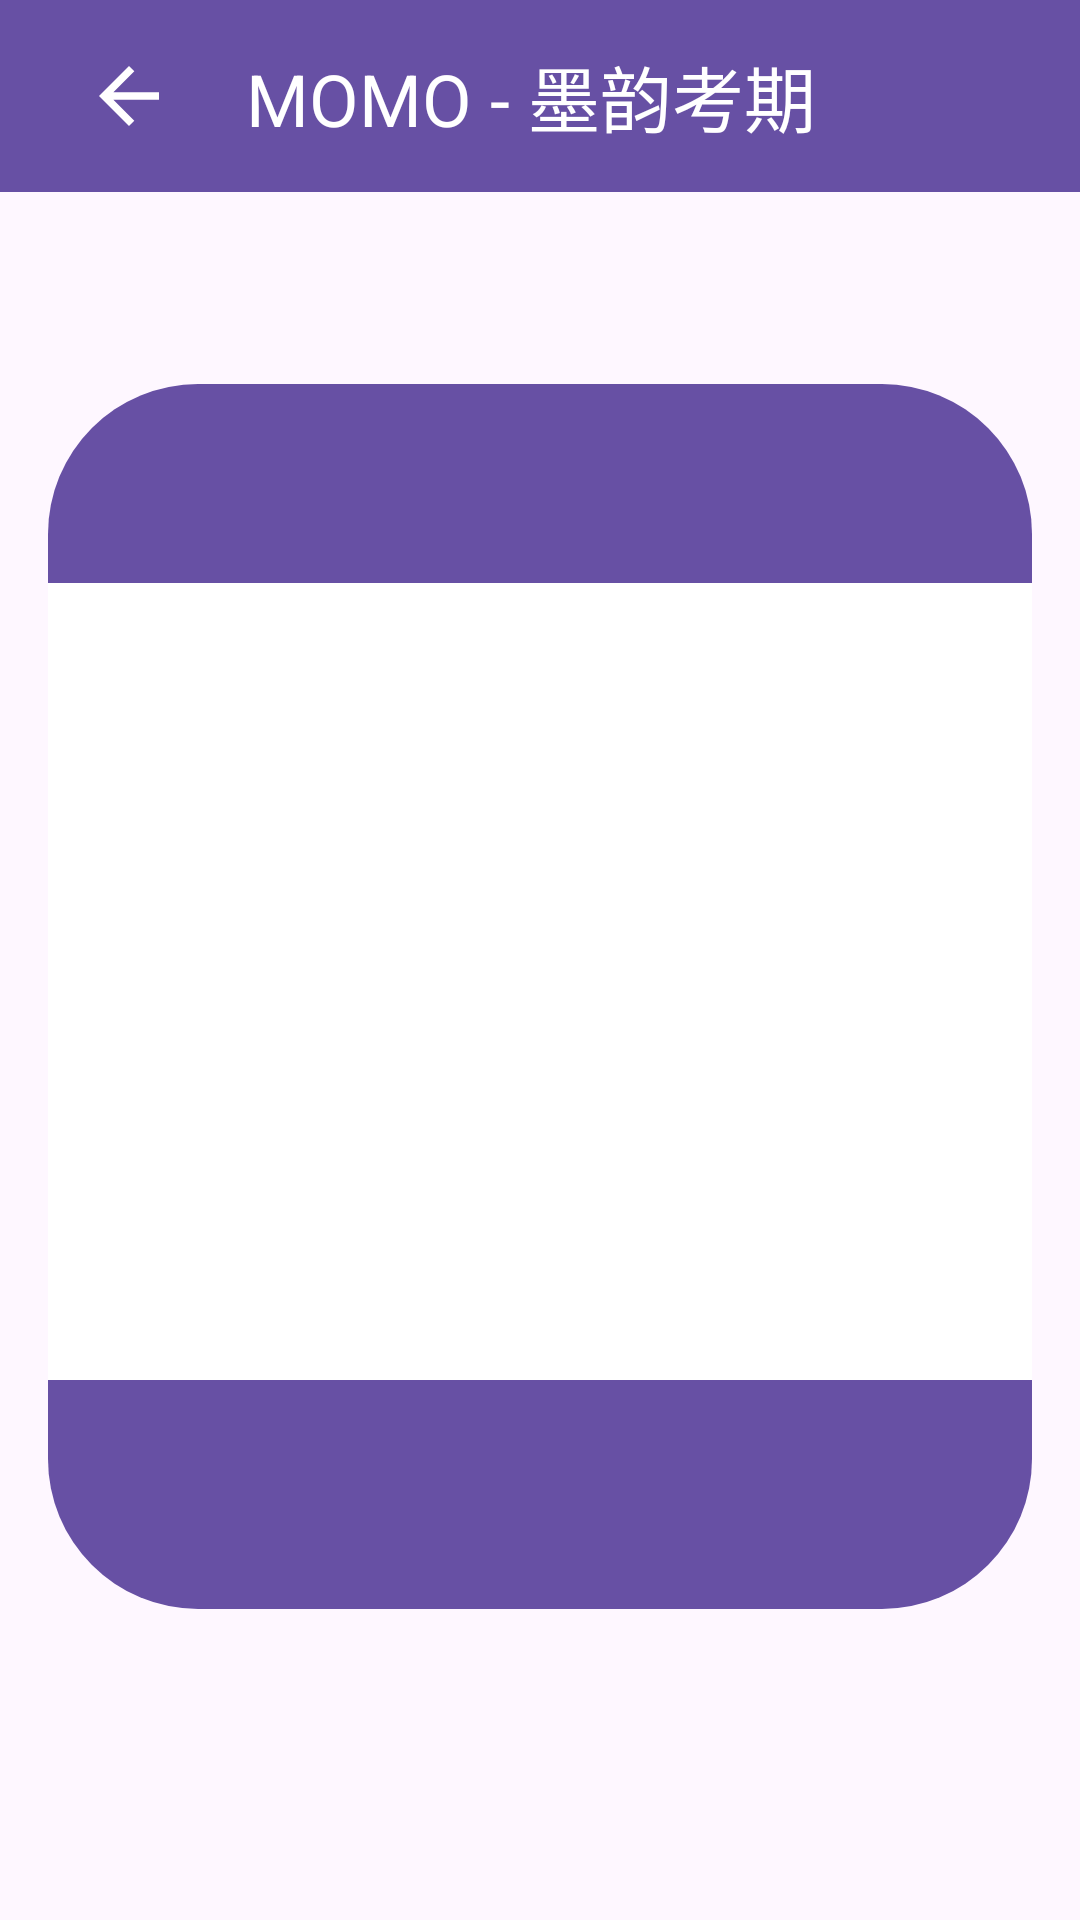

Here is an Android app screen rendered from its layout file. Give the layout XML and the strings, colors and styles it references.
<!-- AndroidManifest.xml: application theme Theme.Countdown -->
<!-- res/layout/activity_exam_detail.xml -->
<?xml version="1.0" encoding="utf-8"?>
<LinearLayout xmlns:android="http://schemas.android.com/apk/res/android"
    xmlns:app="http://schemas.android.com/apk/res-auto"
    android:layout_width="match_parent"
    android:layout_height="match_parent"
    android:orientation="vertical">

    
    <com.google.android.material.appbar.MaterialToolbar
        android:id="@+id/toolbar"
        android:layout_width="match_parent"
        android:layout_height="?attr/actionBarSize"
        android:background="?attr/colorPrimary"
        android:orientation="horizontal">

        
        <ImageButton
            android:id="@+id/btn_back"
            android:layout_width="wrap_content"
            android:layout_height="match_parent"
            android:layout_gravity="start|center_vertical"
            android:background="?attr/selectableItemBackgroundBorderless"
            android:contentDescription="@string/btnBack_description"
            android:padding="12dp"
            app:srcCompat="@drawable/ic_back" />

        
        <TextView
            android:id="@+id/txt_title"
            android:layout_width="wrap_content"
            android:layout_height="match_parent"
            android:gravity="start|center_vertical"
            android:padding="12dp"
            android:text="@string/textTitle"
            android:textColor="@android:color/white"
            android:textSize="24sp" />

        
        <ImageButton
            android:id="@+id/imBtn_edit"
            android:layout_width="wrap_content"
            android:layout_height="match_parent"
            android:layout_gravity="end|center_vertical"
            android:background="?attr/selectableItemBackgroundBorderless"
            android:contentDescription="@string/btn_edit_description"
            android:padding="12dp"
            app:srcCompat="@drawable/ic_edit" />
    </com.google.android.material.appbar.MaterialToolbar>

    
    <LinearLayout
        android:layout_width="match_parent"
        android:layout_height="wrap_content"
        android:layout_marginHorizontal="16dp"
        android:layout_marginTop="64dp"
        android:background="@drawable/detail_main_bg"
        android:orientation="vertical"
        >

        <TextView
            android:id="@+id/tv_exam_name"
            android:layout_marginTop="10dp"
            android:layout_width="match_parent"
            android:layout_height="0dp"
            android:layout_weight="1"
            android:gravity="center"
            android:textSize="30sp"
            android:textColor="#ffff"
            android:textStyle="bold" />

        <TextView
            android:id="@+id/tv_days_left"
            android:layout_width="match_parent"
            android:layout_height="0dp"
            android:layout_marginTop="16dp"
            android:layout_weight="8"
            android:background="#FFFFFF"
            android:gravity="center"
            android:textColor="#000000"
            android:textSize="200sp" />

        <TextView
            android:id="@+id/tv_exam_target"
            android:layout_width="match_parent"
            android:layout_marginBottom="20dp"
            android:layout_weight="1"
            android:layout_height="0dp"
            android:layout_marginTop="16dp"
            android:gravity="center"
            android:textColor="#ffff"
            android:textSize="30sp" />
    </LinearLayout>

    <TextView
        android:id="@+id/tv_left_time"
        android:layout_width="match_parent"
        android:layout_height="wrap_content"
        android:layout_margin="30dp"
        android:gravity="center"
        android:textColor="?attr/colorPrimary"
        android:textSize="30sp"/>

    <LinearLayout
        android:layout_width="match_parent"
        android:layout_height="wrap_content"
        android:layout_marginTop="64dp"
        android:gravity="center"
        android:orientation="horizontal">

        <Button android:id="@+id/btn_edit"
            android:layout_width="0dp"
            android:layout_height="wrap_content"
            android:layout_weight="1"
            android:layout_marginHorizontal="36dp"
            android:padding="16dp"
            android:text="编辑考试"
            android:textSize="24sp" />

        <Button
            android:id="@+id/btn_del"
            android:layout_width="0dp"
            android:layout_height="wrap_content"
            android:layout_weight="1"
            android:layout_marginHorizontal="36dp"
            android:padding="16dp"
            android:text="删除考试"
            android:textSize="24sp" />
    </LinearLayout>
</LinearLayout>
<!-- resources referenced by this layout -->
<resources>
  <!-- drawable detail_main_bg (drawable) -->
  <shape xmlns:android="http://schemas.android.com/apk/res/android">
      <solid android:color="?attr/colorPrimary" />  
      <corners android:radius="50dp" />  
  </shape>
  <!-- drawable ic_back (drawable) -->
  <vector xmlns:android="http://schemas.android.com/apk/res/android"
      android:autoMirrored="true"
      android:height="30dp"
      android:width="30dp"
      android:viewportHeight="24"
      android:viewportWidth="24"
      android:tint="#ffff"
      >
        
      <path android:fillColor="@android:color/white" android:pathData="M20,11H7.83l5.59,-5.59L12,4l-8,8 8,8 1.41,-1.41L7.83,13H20v-2z"/>
      
  </vector>
  <string name="btnBack_description">返回按键\n</string>
  <string name="btn_edit_description">编辑考试</string>
  <string name="textTitle">MOMO - 墨韵考期</string>
  <style name="Theme.Countdown" parent="Base.Theme.Countdown" />
  <style name="Base.Theme.Countdown" parent="Theme.Material3.DayNight.NoActionBar">
          
          
      </style>
</resources>
